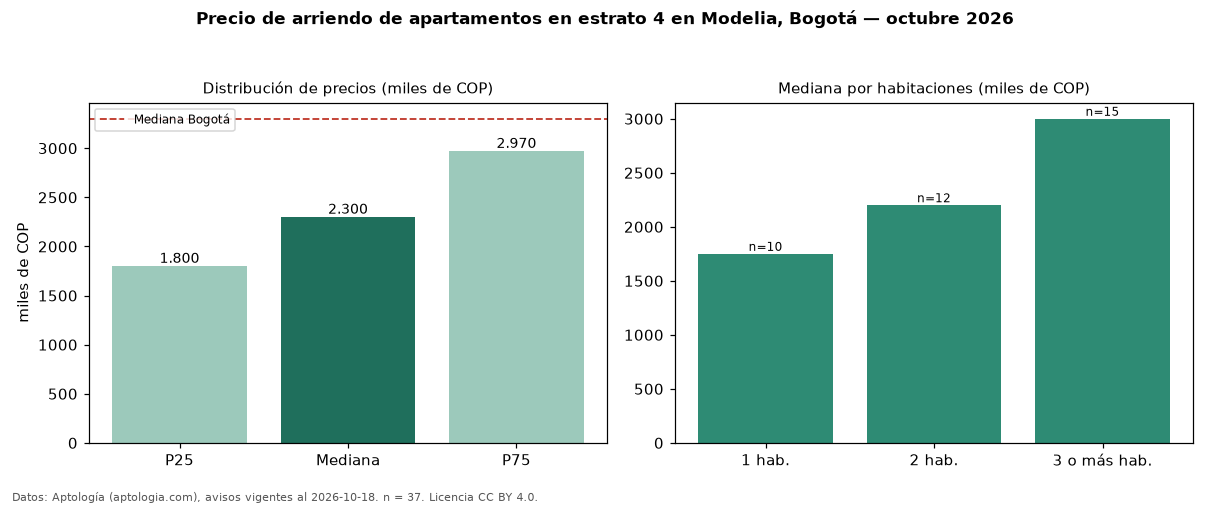

The table this chart was drawn from, first rows:
seccion, metrica, valor, moneda, n
filtro, estrato, 4, , 37
precio, p25, 1800000, COP, 37
precio, mediana, 2300000, COP, 37
precio, p75, 2970000, COP, 37
precio, minimo, 1500000, COP, 37
precio, maximo, 7600000, COP, 37
m2, mediana_precio_m2, 43696, COP, 37
m2, area_mediana_m2, 60.0, m2, 37
banos, mediana_banos, 2.0, , 
parqueadero, pct_con_parqueadero, 63.6, %, 33
estrato, estrato_mas_frecuente, 4, , 37
habitaciones, 1, 1750000, COP, 10
habitaciones, 2, 2200000, COP, 12
habitaciones, 3+, 3000000, COP, 15
ciudad, mediana_ciudad_referencia, 3300000, COP, 
ciudad, mediana_m2_ciudad, 48246, COP, 
fuente, fecha_datos, 2026-10-18, , 
fuente, atribucion, https://www.aptologia.com/arriendo/bogot…, , 
fuente, licencia, CC BY 4.0, , 
